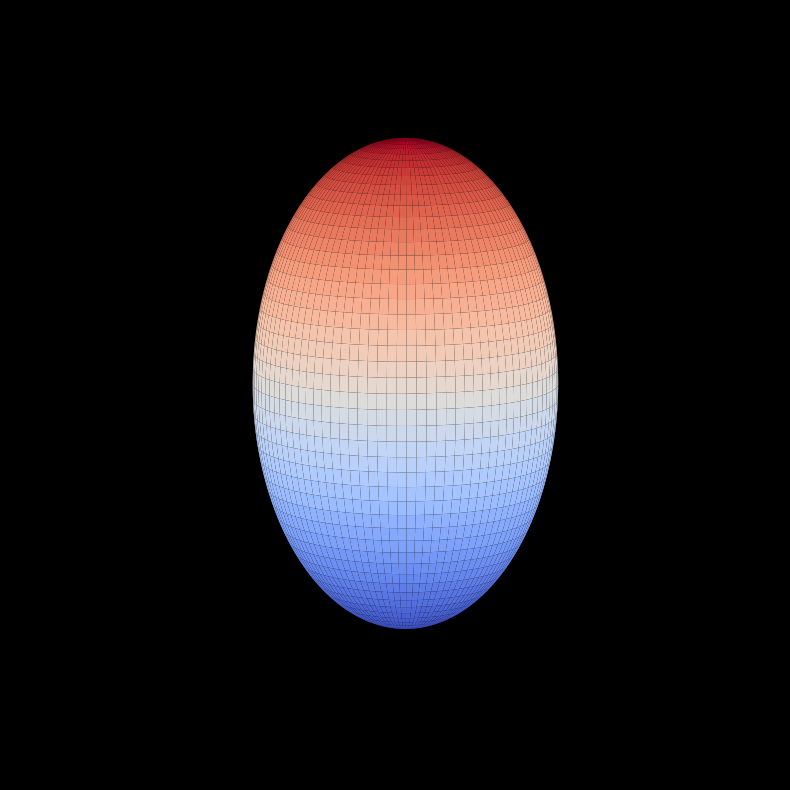

This figure's Python source: (Note: this script raises an exception after producing the figure.)
import numpy as np
import matplotlib.pyplot as plt
from matplotlib import animation
import os

# Golden ratio constant (approximately 1.618)
phi = 1.618

def modify_face(x, y, z):
    """
    Apply local deformations using a list of control points.
    Each control point is defined as:
      (x_center, y_center, z_center, strength, width)
    A positive strength creates a bump; a negative strength creates a depression.
    """
    control_points = [
        # Eye region (left eye: multiple points for smooth depression)
        (-0.25,  0.35,  0.1,  -0.3, 0.005),
        (-0.20,  0.35,  0.1,  -0.3, 0.005),
        # Eye region (right eye)
        ( 0.25,  0.35,  0.1,  -0.3, 0.005),
        ( 0.20,  0.35,  0.1,  -0.3, 0.005),
        # Nose region (bump)
        ( 0.0,   0.0,   0.2,   0.4, 0.01),
        ( 0.0,   0.05,  0.2,   0.4, 0.01),
        # Mouth region (depression)
        ( 0.0,  -0.3,   0.0,  -0.4, 0.01),
        (-0.1,  -0.3,   0.0,  -0.4, 0.01),
        ( 0.1,  -0.3,   0.0,  -0.4, 0.01),
        # Cheekbones (subtle bump to accentuate facial structure)
        (-0.5,   0.1,   0.1,   0.2, 0.02),
        ( 0.5,   0.1,   0.1,   0.2, 0.02),
        # Chin region (depression)
        ( 0.0,  -0.5,  -0.2,  -0.3, 0.015),
        # Forehead (bump)
        ( 0.0,   0.5,   0.3,   0.2, 0.015)
    ]
    
    z_mod = 0.0
    point = np.array([x, y, z])
    for cp in control_points:
        cp_point = np.array([cp[0], cp[1], cp[2]])
        strength = cp[3]
        width = cp[4]
        d = np.linalg.norm(point - cp_point)
        # Gaussian contribution for this control point
        z_mod += strength * np.exp(-d**2 / width)
    return z_mod

def create_parametric_face(u, v):
    """
    Create a parametric face surface based on a deformed ellipsoid.
    The base ellipsoid has dimensions defined by:
       a (width), b (depth), c (height)
    """
    a = 0.8   # horizontal (width) radius
    b = 0.8   # depth radius
    c = 1.3   # vertical (height) radius

    # Parametric equations for an ellipsoid using spherical coordinates:
    x = a * np.cos(u) * np.cos(v)
    y = b * np.sin(u) * np.cos(v)
    z0 = c * np.sin(v)
    
    # Apply local deformations to create detailed facial features
    z = np.empty_like(z0)
    rows, cols = z0.shape
    for i in range(rows):
        for j in range(cols):
            z[i, j] = z0[i, j] + modify_face(x[i, j], y[i, j], z0[i, j])
    return x, y, z

# Set up the figure and 3D axes with a dark background for a holographic look
fig = plt.figure(figsize=(10, 10), facecolor='black')
ax = fig.add_subplot(111, projection='3d')
ax.set_facecolor('black')
ax.axis('off')

# Limit the parametric range to only the front of the ellipsoid
# u in [-π/2, π/2] ensures we only generate the frontal half.
u = np.linspace(-np.pi/2, np.pi/2, 200)
v = np.linspace(-np.pi/2, np.pi/2, 200)
U, V = np.meshgrid(u, v)
X, Y, Z = create_parametric_face(U, V)

# Set up a colormap based on the Z values to simulate lighting and depth
norm = plt.Normalize(Z.min(), Z.max())
facecolors = plt.cm.coolwarm(norm(Z))

# Plot the initial surface
surf = ax.plot_surface(X, Y, Z, facecolors=facecolors, shade=False,
                       linewidth=0, antialiased=True)

# Set initial view parameters and axis limits for a balanced, frontal view
ax.view_init(elev=10, azim=0)
ax.set_box_aspect([1, 1, 1])
ax.set_xlim([-1.2, 1.2])
ax.set_ylim([-1.2, 1.2])
ax.set_zlim([-1.2, 1.2])

def update(frame):
    # Update the view angle for a slight rotation while keeping the face frontal
    ax.collections.clear()  # Remove the previous surface
    ax.view_init(elev=10, azim=frame)
    facecolors = plt.cm.coolwarm(norm(Z))
    surf = ax.plot_surface(X, Y, Z, facecolors=facecolors, shade=False,
                           linewidth=0, antialiased=True)
    ax.set_box_aspect([1, 1, 1])
    return surf,

try:
    # Restrict rotation to a narrow range (from -30° to 30°) to maintain a frontal perspective
    anim = animation.FuncAnimation(fig, update, frames=np.linspace(-30, 30, 60), interval=50, blit=False)
    output_file = 'hologram_humanoid.gif'
    anim.save(output_file, writer='pillow', fps=30, savefig_kwargs={'facecolor': 'black'})
    if not os.path.exists(output_file):
        raise FileNotFoundError(f"Failed to create {output_file}")
except Exception as e:
    print(f"Error during animation generation: {e}")
    raise
finally:
    plt.close()
